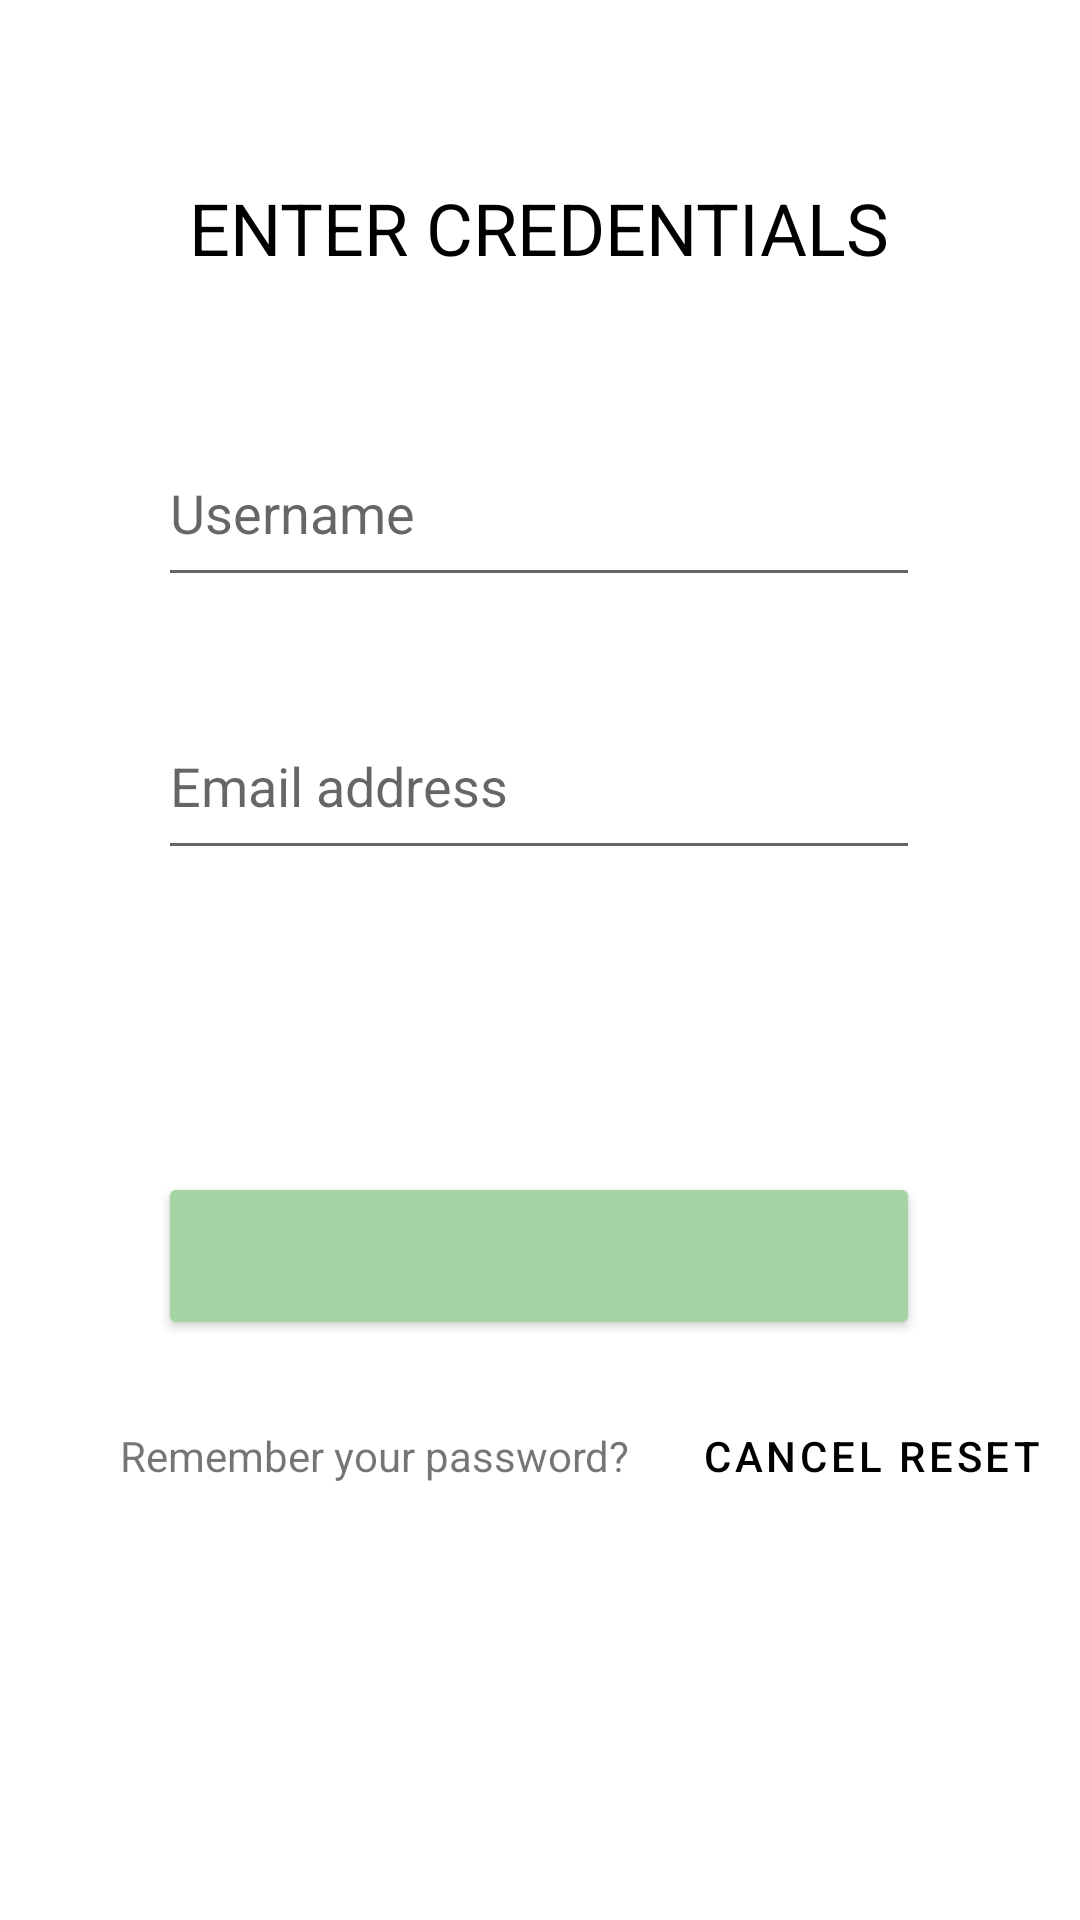

Android layout source for this screen:
<!-- AndroidManifest.xml: application theme Theme.HabitTracker -->
<!-- res/layout/activity_reset_password.xml -->
<?xml version="1.0" encoding="utf-8"?>
<androidx.constraintlayout.widget.ConstraintLayout xmlns:android="http://schemas.android.com/apk/res/android"
    xmlns:app="http://schemas.android.com/apk/res-auto"
    xmlns:tools="http://schemas.android.com/tools"
    android:layout_width="match_parent"
    android:layout_height="match_parent"
    tools:context=".users.activities.ResetPasswordActivity">

    <TextView
        android:id="@+id/resetTitle"
        android:layout_width="wrap_content"
        android:layout_height="wrap_content"
        android:text="Enter credentials"
        android:textAllCaps="true"
        android:textColor="@color/black"
        android:textSize="24sp"
        app:layout_constraintBottom_toBottomOf="parent"
        app:layout_constraintEnd_toEndOf="parent"
        app:layout_constraintHorizontal_bias="0.497"
        app:layout_constraintStart_toStartOf="parent"
        app:layout_constraintTop_toTopOf="parent"
        app:layout_constraintVertical_bias="0.098" />

    <EditText
        android:id="@+id/r_field1"
        android:layout_width="254dp"
        android:layout_height="59dp"
        android:layout_marginTop="48dp"
        android:ems="10"
        android:hint="Username"
        android:inputType="textPersonName"
        app:layout_constraintEnd_toEndOf="parent"
        app:layout_constraintHorizontal_bias="0.496"
        app:layout_constraintStart_toStartOf="parent"
        app:layout_constraintTop_toBottomOf="@+id/resetTitle" />

    <TextView
        android:id="@+id/field2_warn"
        android:layout_width="wrap_content"
        android:layout_height="wrap_content"
        android:layout_marginTop="8dp"
        android:textColor="@android:color/holo_red_dark"
        android:visibility="invisible"
        app:layout_constraintEnd_toEndOf="parent"
        app:layout_constraintStart_toStartOf="parent"
        app:layout_constraintTop_toBottomOf="@+id/r_field2" />

    <EditText
        android:id="@+id/r_field2"
        android:layout_width="254dp"
        android:layout_height="59dp"
        android:layout_marginTop="32dp"
        android:ems="10"
        android:hint="Email address"
        android:inputType="textWebEmailAddress"
        app:layout_constraintEnd_toEndOf="parent"
        app:layout_constraintHorizontal_bias="0.496"
        app:layout_constraintStart_toStartOf="parent"
        app:layout_constraintTop_toBottomOf="@+id/r_field1" />

    <TextView
        android:id="@+id/field1_warn"
        android:layout_width="wrap_content"
        android:layout_height="wrap_content"
        android:layout_marginTop="8dp"
        android:textColor="@android:color/holo_red_dark"
        android:visibility="invisible"
        app:layout_constraintEnd_toEndOf="parent"
        app:layout_constraintStart_toStartOf="parent"
        app:layout_constraintTop_toBottomOf="@+id/r_field1" />

    <Button
        android:id="@+id/r_cancel"
        style="@style/Widget.MaterialComponents.Button.TextButton"
        android:layout_width="wrap_content"
        android:layout_height="45dp"
        android:layout_marginStart="16dp"
        android:layout_marginLeft="16dp"
        android:layout_marginTop="16dp"
        android:text="CANCEL RESET"
        android:textAllCaps="true"
        android:textColor="@color/black"
        app:layout_constraintStart_toEndOf="@+id/displayText2"
        app:layout_constraintTop_toBottomOf="@+id/r_action_button" />

    <TextView
        android:id="@+id/displayText2"
        android:layout_width="wrap_content"
        android:layout_height="45dp"
        android:layout_marginTop="16dp"
        android:gravity="center"
        android:text="Remember your password?"
        app:layout_constraintEnd_toEndOf="parent"
        app:layout_constraintHorizontal_bias="0.208"
        app:layout_constraintStart_toStartOf="parent"
        app:layout_constraintTop_toBottomOf="@+id/r_action_button" />

    <Button
        android:id="@+id/r_action_button"
        android:layout_width="254dp"
        android:layout_height="56dp"
        android:layout_marginTop="92dp"
        android:textColor="@color/black"
        app:backgroundTint="#a4d4a4"
        app:layout_constraintBottom_toBottomOf="parent"
        app:layout_constraintEnd_toEndOf="parent"
        app:layout_constraintHorizontal_bias="0.496"
        app:layout_constraintStart_toStartOf="parent"
        app:layout_constraintTop_toTopOf="@+id/field2_warn"
        app:layout_constraintVertical_bias="0.003" />

</androidx.constraintlayout.widget.ConstraintLayout>
<!-- resources referenced by this layout -->
<resources>
  <style name="Theme.HabitTracker" parent="Theme.MaterialComponents.DayNight.NoActionBar">
          
          <item name="colorPrimary">#138547</item>
          <item name="colorPrimaryVariant">#2DAD67</item>
          <item name="colorOnPrimary">@color/white</item>
          
          <item name="colorSecondary">#2DAD67</item>
          <item name="colorSecondaryVariant">#3A3A3A</item>
          <item name="colorOnSecondary">@color/black</item>
          
          <item name="android:statusBarColor" tools:targetApi="l">?attr/colorPrimaryVariant</item>
          
          <item name="android:windowAnimationStyle">@style/WindowAnimationStyle</item>
      </style>
  <style name="WindowAnimationStyle" />
  <!-- not gathered from this repository: default colours our renderer supplied (Android Studio template values) -->
  <color name="black">#FF000000</color>
  <color name="white">#FFFFFFFF</color>
</resources>
